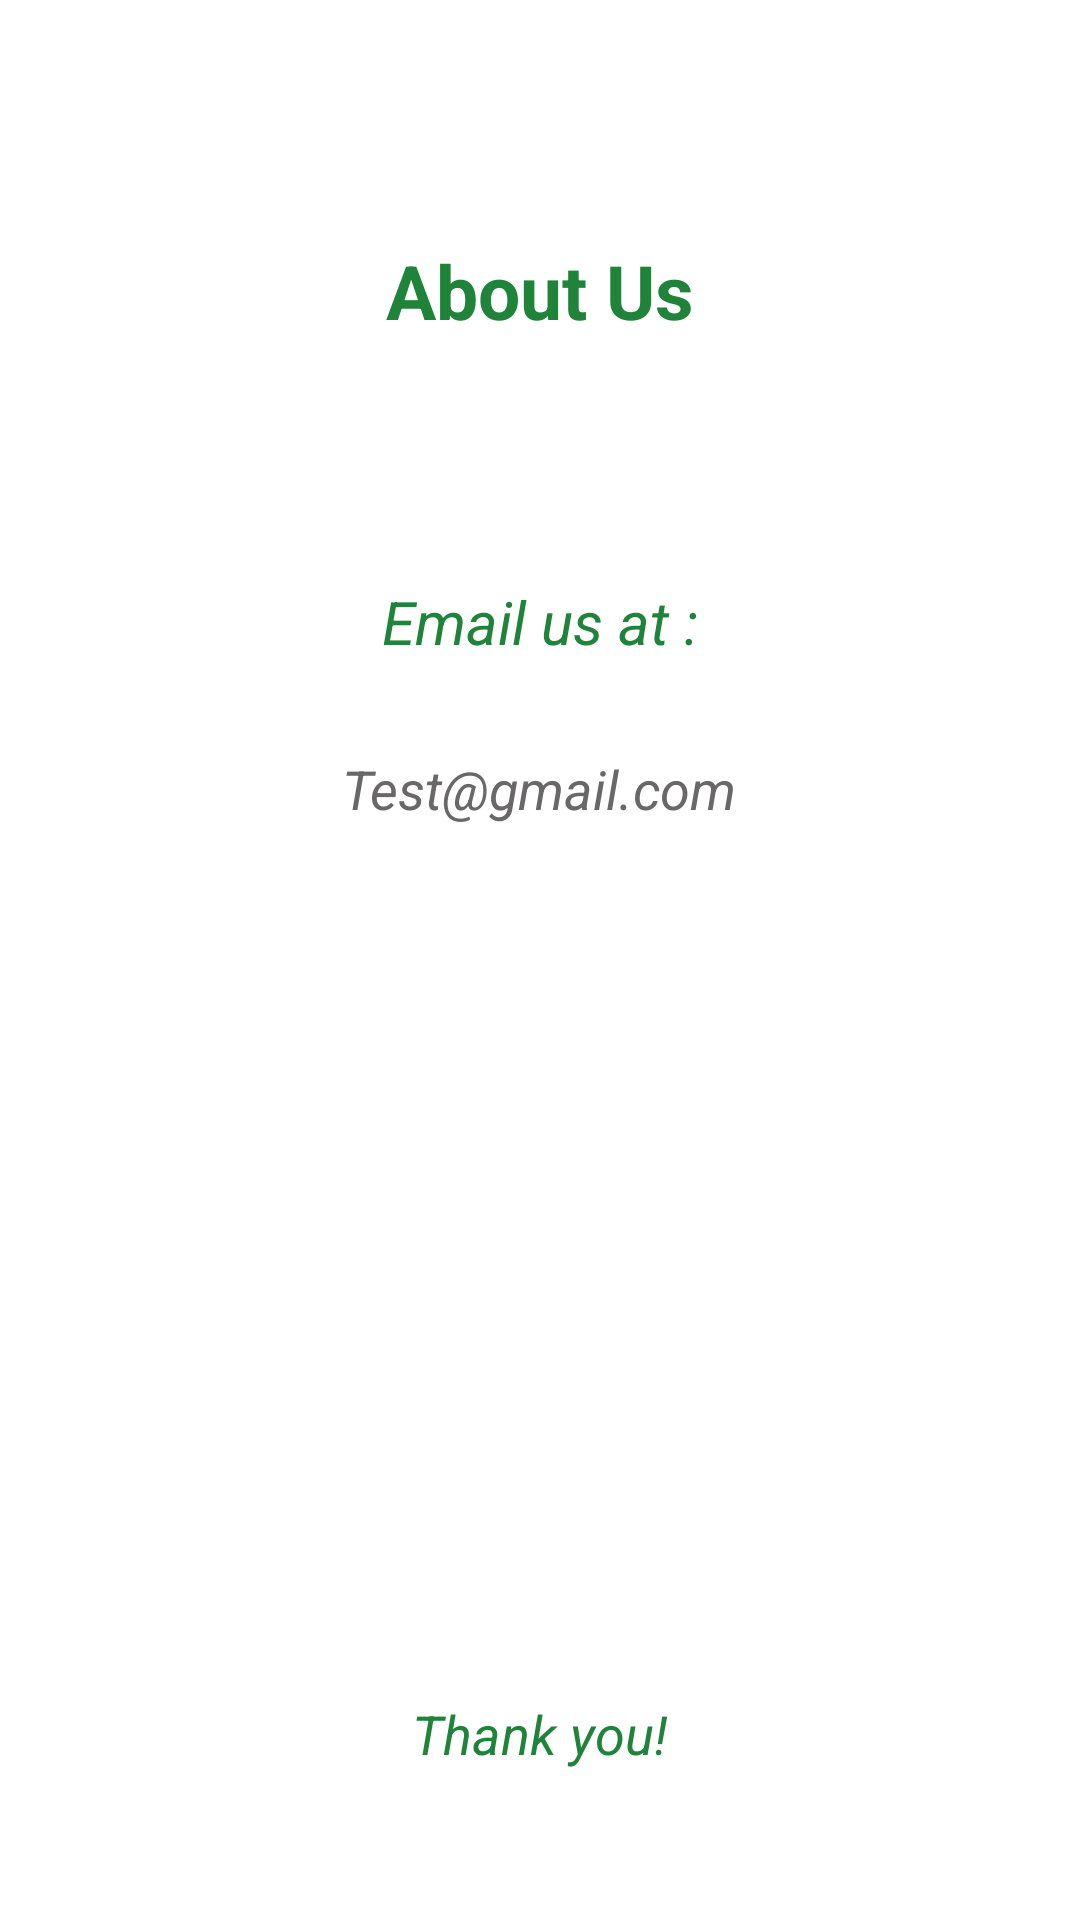

This screen was rendered from an Android layout file. Write that file and the resources it references.
<!-- AndroidManifest.xml: application theme AppTheme -->
<!-- res/layout/fragment_about_us.xml -->
<?xml version="1.0" encoding="utf-8"?>
<RelativeLayout xmlns:android="http://schemas.android.com/apk/res/android"
    android:layout_width="match_parent"
    android:layout_height="match_parent"
    android:id="@+id/l1"
    android:background="#fff">

    <ScrollView
        android:layout_width="match_parent"
        android:layout_height="match_parent">

        <RelativeLayout
            android:layout_width="match_parent"
            android:layout_height="match_parent">

            <TextView
                android:id="@+id/tv1"
                android:layout_width="wrap_content"
                android:layout_height="wrap_content"
                android:layout_centerHorizontal="true"
                android:layout_marginTop="80dp"
                android:text="About Us"
                android:textColor="@color/colorPrimary"
                android:textSize="25sp"
                android:textStyle="bold" />

            <TextView
                android:id="@+id/tv2"
                android:layout_width="wrap_content"
                android:layout_height="wrap_content"
                android:layout_below="@+id/tv1"
                android:layout_centerHorizontal="true"
                android:layout_marginTop="80dp"
                android:text="Email us at :"
                android:textColor="@color/colorPrimaryDark"
                android:textSize="20sp"
                android:textStyle="italic" />

            <TextView
                android:id="@+id/tv3"
                android:layout_width="wrap_content"
                android:layout_height="wrap_content"
                android:layout_below="@+id/tv2"
                android:layout_centerHorizontal="true"
                android:layout_marginTop="30dp"
                android:text="Test@gmail.com"
                android:textColor="#696767"
                android:textSize="18sp"
                android:textStyle="italic" />


        </RelativeLayout>

    </ScrollView>

    <TextView
        android:layout_width="wrap_content"
        android:layout_height="wrap_content"
        android:text="Thank you!"
        android:id="@+id/tv4"
        android:layout_centerHorizontal="true"
        android:textSize="18sp"
        android:textStyle="italic"
        android:layout_alignParentBottom="true"
        android:textColor="@color/colorPrimaryDark"
        android:layout_marginBottom="50dp"
        />

</RelativeLayout>
<!-- resources referenced by this layout -->
<resources>
  <color name="colorPrimary">#1f833a</color>
  <color name="colorPrimaryDark">#1f833a</color>
  <style name="AppTheme" parent="Theme.AppCompat.Light.DarkActionBar">
          
          <item name="colorPrimary">@color/colorPrimary</item>
          <item name="colorPrimaryDark">@color/colorPrimaryDark</item>
          <item name="colorAccent">@color/colorAccent</item>
      </style>
  <color name="colorAccent">#38a933</color>
</resources>
